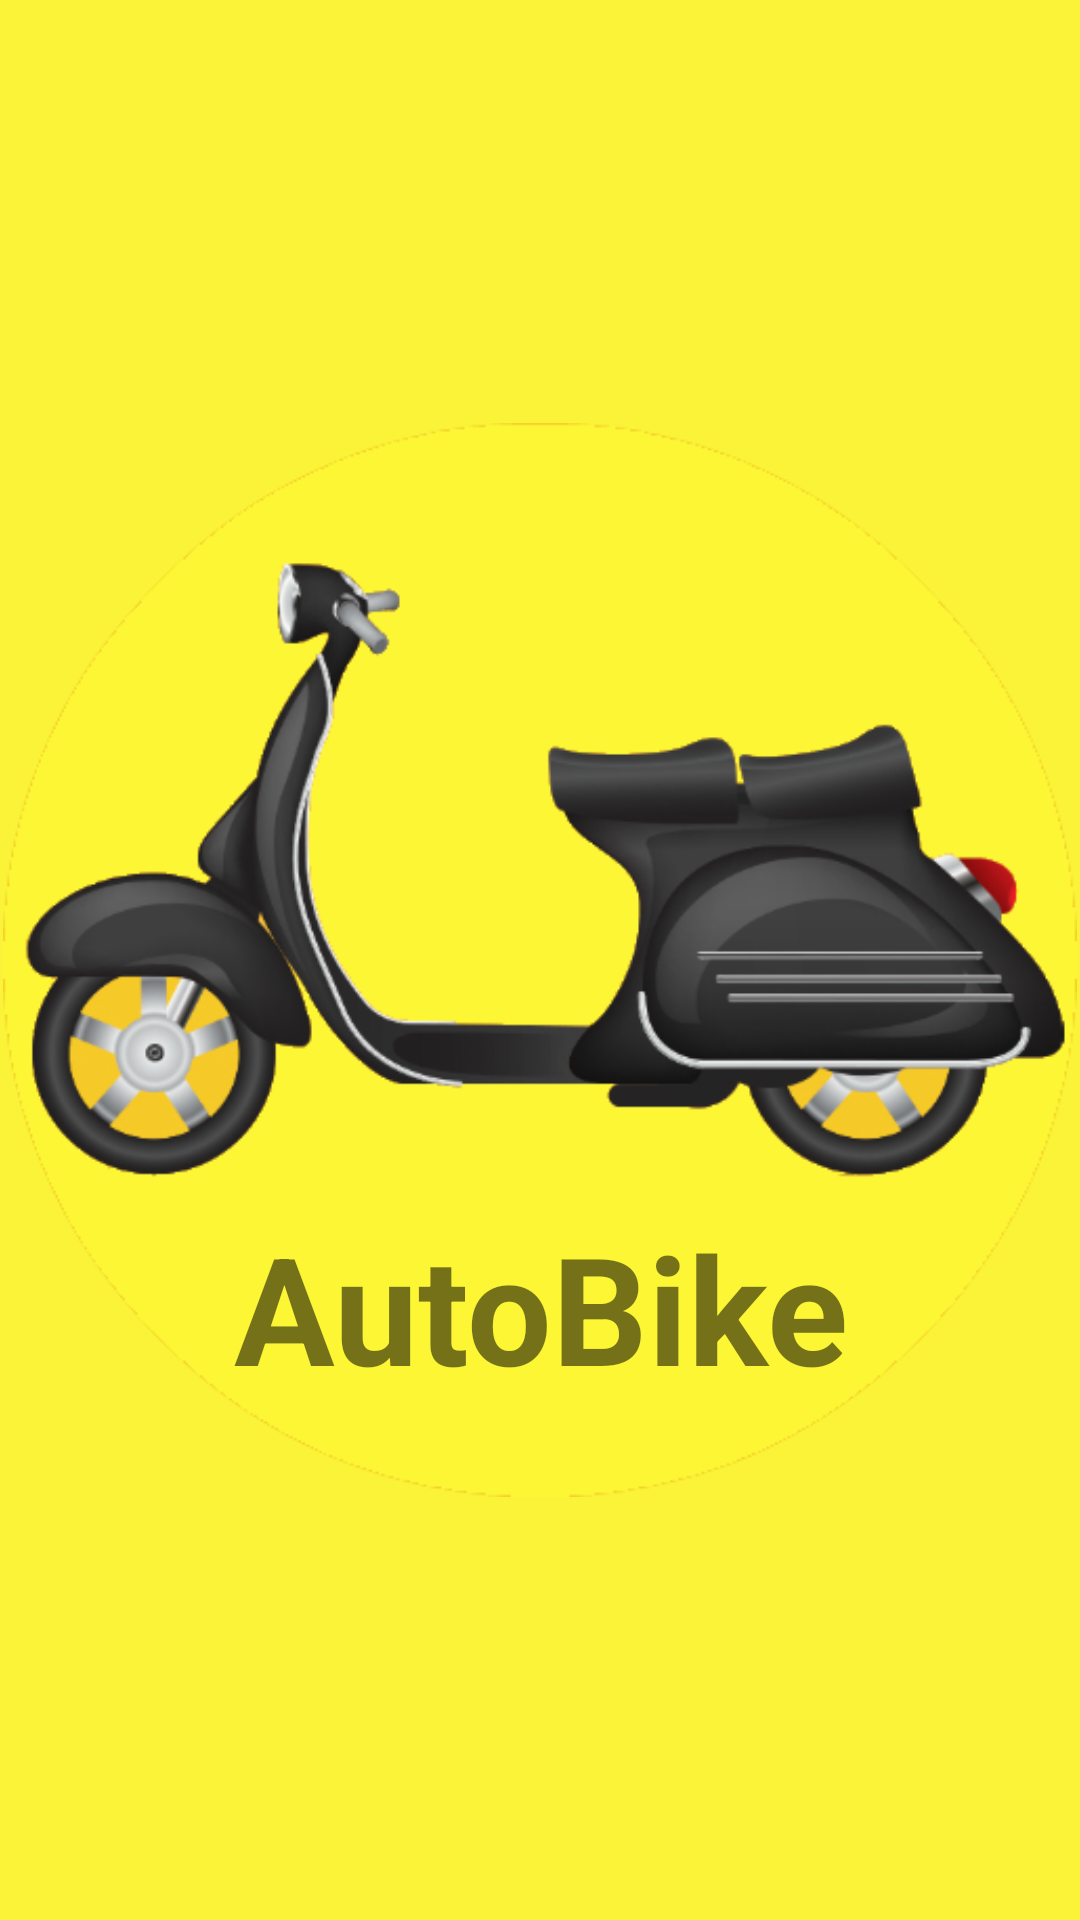

Reconstruct the res/layout file that produces this screen, plus the resources it refers to.
<!-- AndroidManifest.xml: application theme AppTheme -->
<!-- res/layout/activity_welcome.xml -->
<?xml version="1.0" encoding="utf-8"?>
<RelativeLayout xmlns:android="http://schemas.android.com/apk/res/android"
    xmlns:app="http://schemas.android.com/apk/res-auto"
    xmlns:tools="http://schemas.android.com/tools"
    android:layout_width="match_parent"
    android:layout_height="match_parent"
    android:background="#faf337"
    tools:context="autobike.stanley.idv.android_autobike_v7.welcome.WelcomeActivity">

    <ImageView
        android:id="@+id/imageView"
        android:layout_width="match_parent"
        android:layout_height="358dp"
        android:src="@drawable/android6_notext2"
        android:layout_centerVertical="true"
        android:layout_alignParentLeft="true"
        android:layout_alignParentStart="true" />
    <TextView
        android:layout_width="match_parent"
        android:layout_height="wrap_content"
        android:text="AutoBike"
        android:textAlignment="center"
        android:textSize="50sp"
        android:textStyle="bold"
        android:layout_alignBottom="@+id/imageView"
        android:layout_alignParentLeft="true"
        android:layout_alignParentStart="true"
        android:layout_marginBottom="30dp" />

</RelativeLayout>
<!-- resources referenced by this layout -->
<resources>
  <!-- drawable android6_notext2: png bitmap (drawable, 83416 bytes) -->
  <style name="AppTheme" parent="Theme.AppCompat.Light.NoActionBar">
          
          <item name="colorPrimary">@color/colorPrimary</item>
          <item name="colorPrimaryDark">@color/colorPrimaryDark</item>
          <item name="colorAccent">@color/colorAccent</item>
          <item name="contentInsetStart">0dp</item>
      </style>
  <!-- not gathered from this repository: default colours our renderer supplied (Android Studio template values) -->
  <color name="colorPrimary">#FF6200EE</color>
  <color name="colorPrimaryDark">#FF3700B3</color>
  <color name="colorAccent">#FF03DAC5</color>
</resources>
